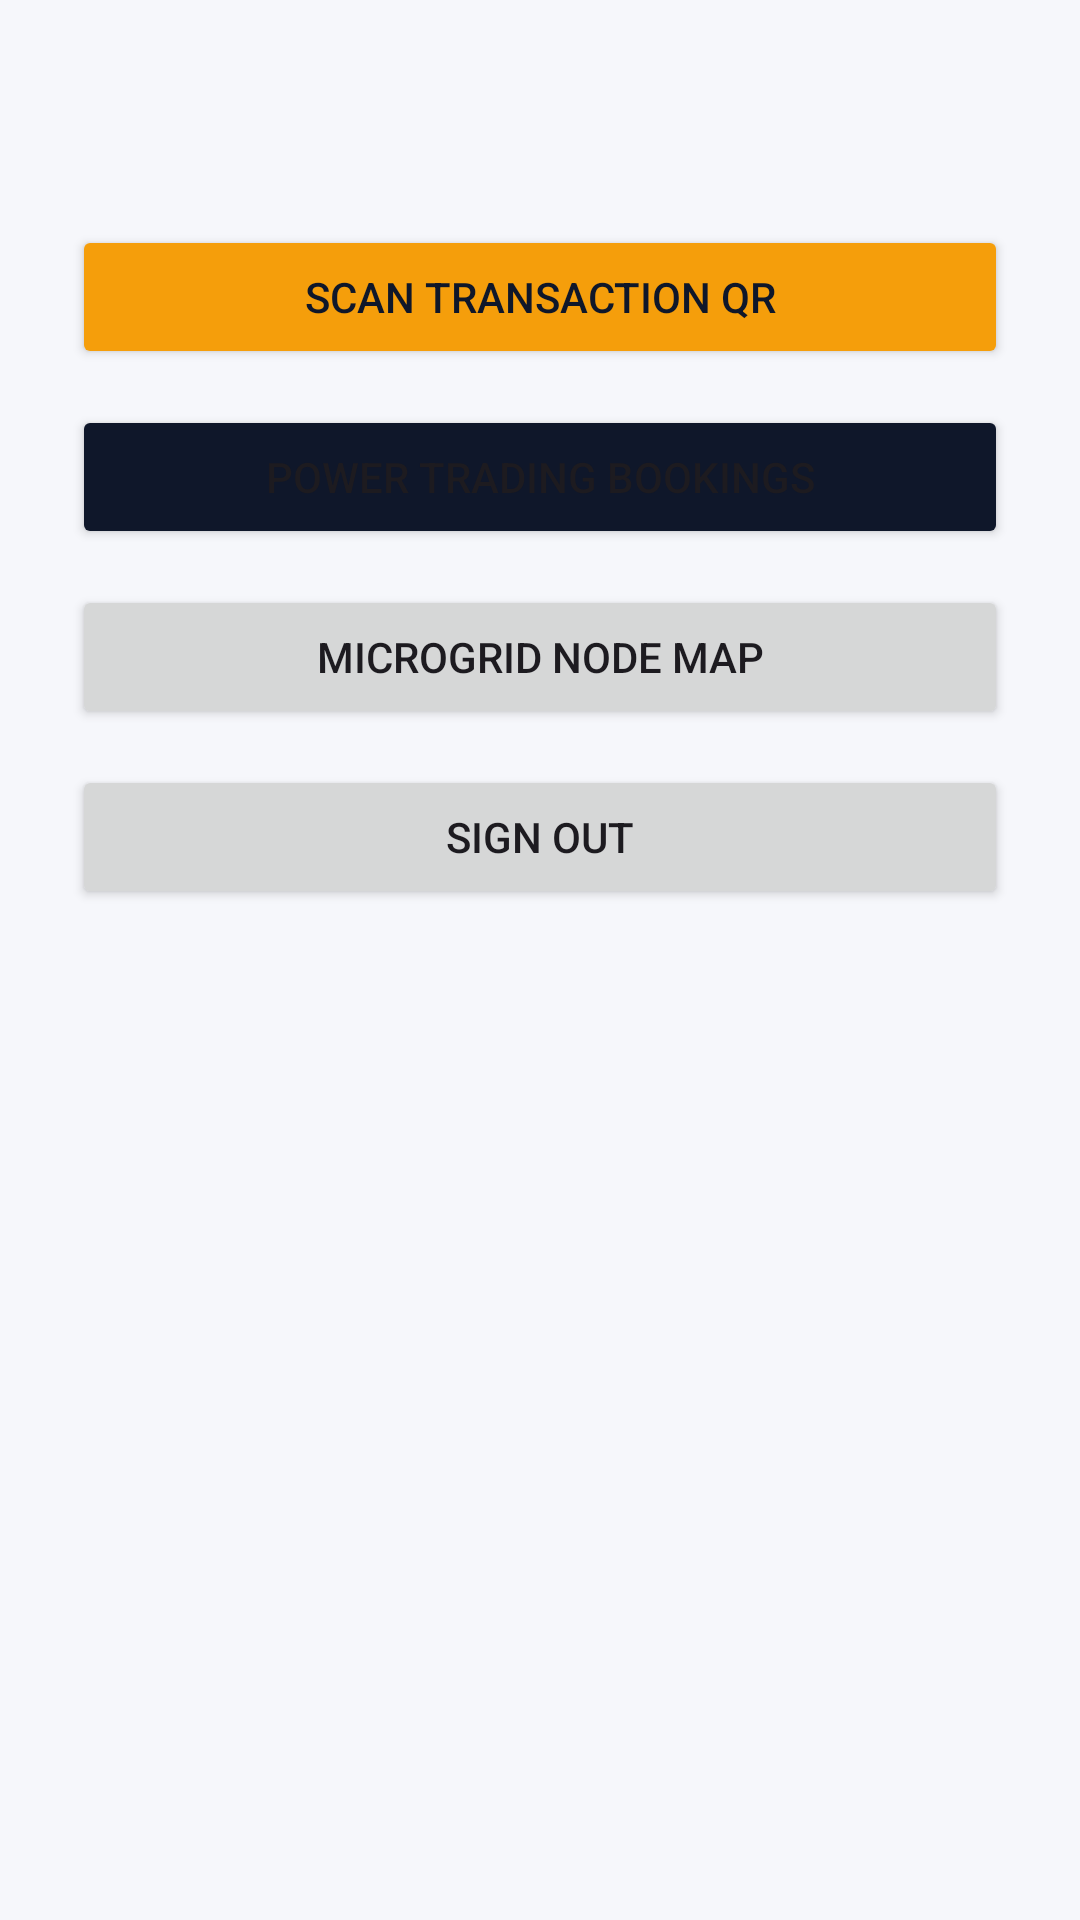

Produce the Android XML layout that renders to this screen, including the resource entries it uses.
<!-- AndroidManifest.xml: application theme Theme.SmartSolar -->
<!-- res/layout/activity_operator_home.xml -->
<?xml version="1.0" encoding="utf-8"?>
<LinearLayout xmlns:android="http://schemas.android.com/apk/res/android"
    android:layout_width="match_parent"
    android:layout_height="match_parent"
    android:orientation="vertical"
    android:padding="24dp">

    <TextView
        android:id="@+id/textWelcome"
        android:layout_width="match_parent"
        android:layout_height="wrap_content"
        android:layout_marginBottom="24dp"
        android:textSize="20sp"
        android:textStyle="bold" />

    <Button
        android:id="@+id/buttonScanQr"
        android:layout_width="match_parent"
        android:layout_height="wrap_content"
        android:backgroundTint="@color/solar_amber"
        android:text="@string/scan_qr"
        android:textColor="@color/grid_navy" />

    <Button
        android:id="@+id/buttonBookings"
        android:layout_width="match_parent"
        android:layout_height="wrap_content"
        android:layout_marginTop="12dp"
        android:backgroundTint="@color/grid_navy"
        android:text="@string/all_bookings" />

    <Button
        android:id="@+id/buttonNodeMap"
        android:layout_width="match_parent"
        android:layout_height="wrap_content"
        android:layout_marginTop="12dp"
        android:text="@string/node_map" />

    <Button
        android:id="@+id/buttonSignOut"
        android:layout_width="match_parent"
        android:layout_height="wrap_content"
        android:layout_marginTop="12dp"
        android:text="@string/sign_out" />
</LinearLayout>
<!-- resources referenced by this layout -->
<resources>
  <color name="grid_navy">#0F172A</color>
  <color name="solar_amber">#F59E0B</color>
  <string name="all_bookings">Power trading bookings</string>
  <string name="node_map">Microgrid node map</string>
  <string name="scan_qr">Scan transaction QR</string>
  <string name="sign_out">Sign out</string>
  <style name="Theme.SmartSolar" parent="Theme.Material3.DayNight.NoActionBar">
          <item name="colorPrimary">@color/solar_amber</item>
          <item name="colorPrimaryDark">@color/solar_amber_dark</item>
          <item name="colorSecondary">@color/grid_navy</item>
          <item name="android:statusBarColor" tools:targetApi="l">@color/grid_navy</item>
          <item name="android:windowBackground">@color/surface</item>
      </style>
  <color name="solar_amber_dark">#B45309</color>
  <color name="surface">#F6F7FB</color>
</resources>
